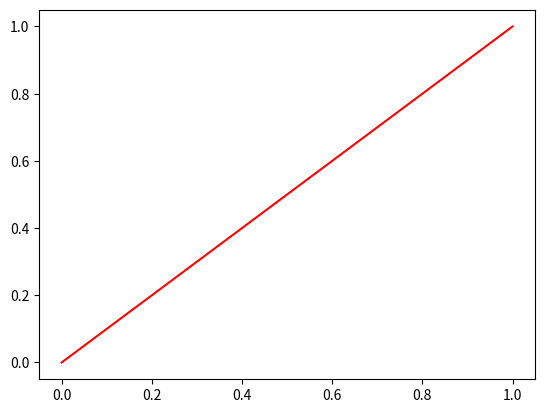

Write the Python code that produced this figure.
# This python program will contain the code to create a line chart with linear values
import matplotlib.pyplot as plt
import numpy as np

# creating linear values 0,1 with 100 divisions
x = np.linspace(0,1,100)
# mimicing the same values
y = x

# plotting the graph with line (-)red(r) color
plt.plot(x,y,'-r')
# Displaying the graph
plt.show()

